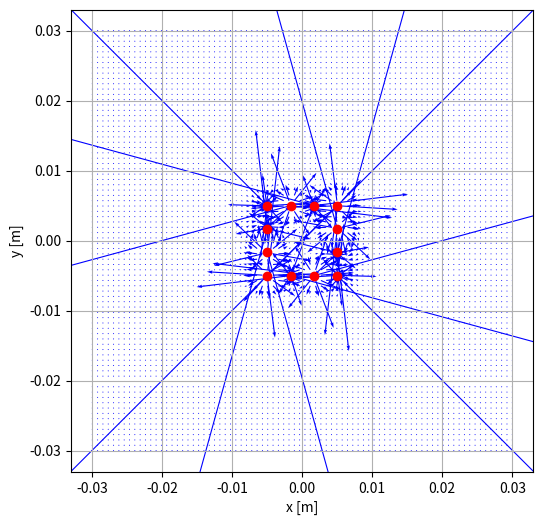

Source code (Python):
import numpy as np
import matplotlib.pyplot as plt

k = 9e9
q = 1e-9
lado = 0.01
n = 2
sep = lado / (n + 1)

cargas = []
signo = 1

# Esquinas
esquinas = [
    (lado / 2, lado / 2),
    (-lado / 2, lado / 2),
    (-lado / 2, -lado / 2),
    (lado / 2, -lado / 2),
]
for x, y in esquinas:
    cargas.append((signo * q, x, y))
    signo *= -1

# Lados
for i in range(1, n + 1):
    x = -lado / 2 + i * sep
    y = lado / 2
    cargas.append((signo * q, x, y))
    signo *= -1

for i in range(1, n + 1):
    x = lado / 2
    y = lado / 2 - i * sep
    cargas.append((signo * q, x, y))
    signo *= -1

for i in range(1, n + 1):
    x = lado / 2 - i * sep
    y = -lado / 2
    cargas.append((signo * q, x, y))
    signo *= -1

for i in range(1, n + 1):
    x = -lado / 2
    y = -lado / 2 + i * sep
    cargas.append((signo * q, x, y))
    signo *= -1

x_vals = np.linspace(-0.03, 0.03, 80)
y_vals = np.linspace(-0.03, 0.03, 80)
x, y = np.meshgrid(x_vals, y_vals)

Ex = np.zeros_like(x)
Ey = np.zeros_like(y)

for qi, xi, yi in cargas:
    dx = x - xi
    dy = y - yi
    r_squared = dx**2 + dy**2
    r_cubed = r_squared**1.5 + 1e-20
    Ex += k * qi * dx / r_cubed
    Ey += k * qi * dy / r_cubed

plt.figure(figsize=(6, 6))
plt.quiver(x, y, Ex, Ey, color="blue", scale=1.5e8)
plt.scatter([c[1] for c in cargas], [c[2] for c in cargas], c="red")
plt.xlabel("x [m]")
plt.ylabel("y [m]")
plt.axis("square")
plt.grid(True)
plt.show()
